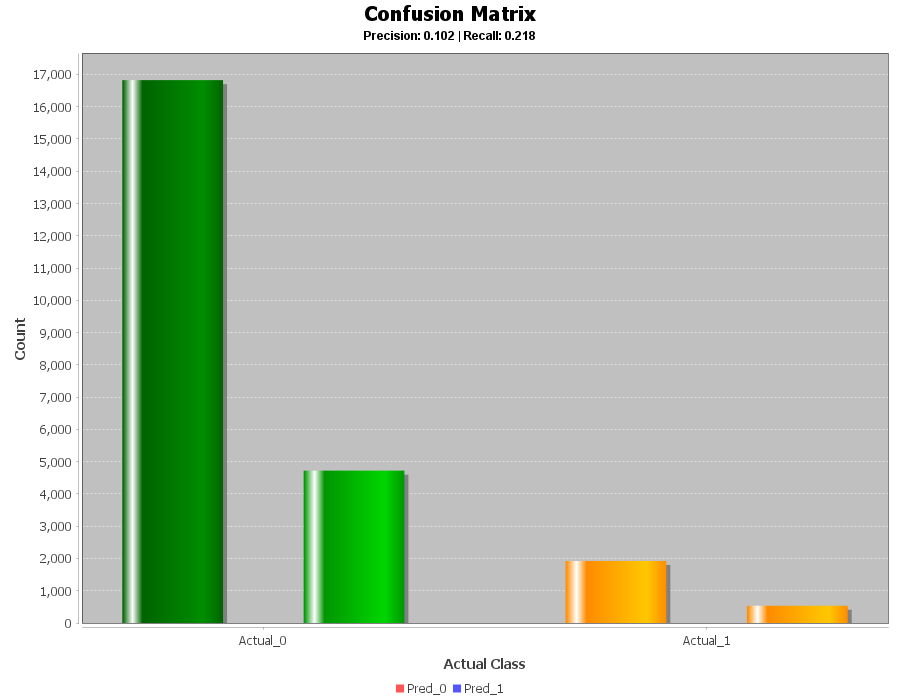

The file beside this chart, header and first rows:
Actual/Predicted, Pred_0, Pred_1
Actual_0, 16822, 4720
Actual_1, 1923, 535
